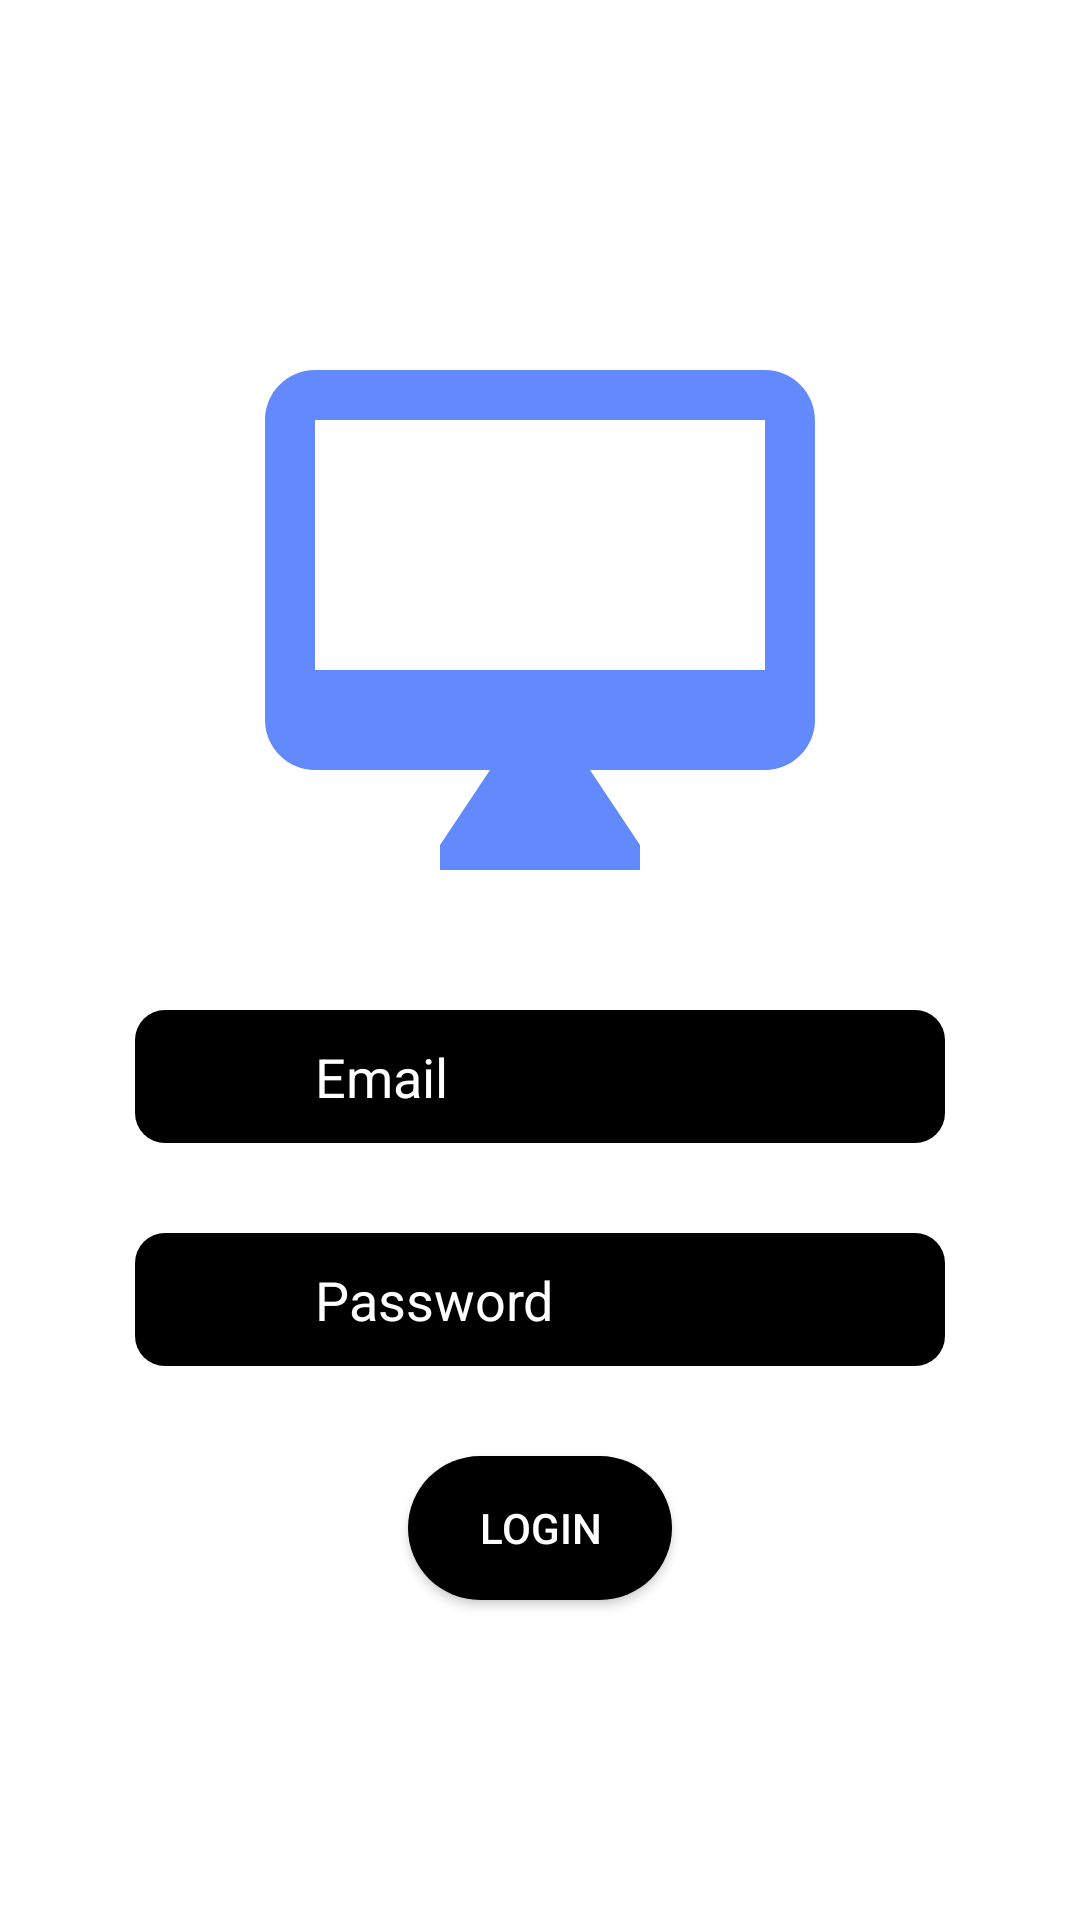

Produce the Android XML layout that renders to this screen, including the resource entries it uses.
<!-- AndroidManifest.xml: application theme Theme.AldyDataAlumni -->
<!-- res/layout/activity_main.xml -->
<?xml version="1.0" encoding="utf-8"?>
<LinearLayout xmlns:android="http://schemas.android.com/apk/res/android"
    xmlns:app="http://schemas.android.com/apk/res-auto"
    xmlns:tools="http://schemas.android.com/tools"
    android:layout_width="match_parent"
    android:layout_height="match_parent"
    android:orientation="vertical"
    android:gravity="center"
    tools:context=".MainActivity">

    <ImageView
        android:layout_width="200dp"
        android:layout_height="200dp"
        android:src="@drawable/ic_mac" />

    <LinearLayout
        android:layout_width="wrap_content"
        android:layout_height="wrap_content"
        android:padding="10dp"
        android:gravity="center"
        android:layout_marginTop="30dp"
        android:background="@drawable/round_edittext">

        <ImageView
            android:layout_width="50dp"
            android:layout_height="wrap_content"
            android:src="@drawable/person"/>
        <EditText
            android:layout_width="200dp"
            android:layout_height="wrap_content"
            android:id="@+id/email"
            android:inputType="textEmailAddress"
            android:hint="Email"
            android:textColor="@android:color/white"
            android:textColorHint="@android:color/white"
            android:background="@android:color/transparent"/>
    </LinearLayout>
    <LinearLayout
        android:layout_width="wrap_content"
        android:layout_height="wrap_content"
        android:padding="10dp"
        android:gravity="center"
        android:layout_marginTop="30dp"
        android:background="@drawable/round_edittext">

        <ImageView
            android:layout_width="50dp"
            android:layout_height="wrap_content"
            android:src="@drawable/ic_lock"/>
        <EditText
            android:layout_width="200dp"
            android:layout_height="wrap_content"
            android:id="@+id/password"
            android:inputType="textPassword"
            android:hint="Password"
            android:textColor="@android:color/white"
            android:textColorHint="@android:color/white"
            android:background="@android:color/transparent"/>
    </LinearLayout>
    <Button
        android:layout_width="wrap_content"
        android:layout_height="wrap_content"
        android:id="@+id/login"
        android:text="Login"
        android:textColor="@android:color/white"
        android:layout_marginTop="30dp"
        android:background="@drawable/round_button"/>


</LinearLayout>
<!-- resources referenced by this layout -->
<resources>
  <!-- drawable ic_mac (drawable) -->
  <vector android:height="24dp" android:tint="#628AFC"
      android:viewportHeight="24" android:viewportWidth="24"
      android:width="24dp" xmlns:android="http://schemas.android.com/apk/res/android">
      <path android:fillColor="@android:color/white" android:pathData="M21,2L3,2c-1.1,0 -2,0.9 -2,2v12c0,1.1 0.9,2 2,2h7l-2,3v1h8v-1l-2,-3h7c1.1,0 2,-0.9 2,-2L23,4c0,-1.1 -0.9,-2 -2,-2zM21,14L3,14L3,4h18v10z"/>
  </vector>
  <!-- drawable round_button (drawable) -->
  <?xml version="1.0" encoding="utf-8"?>
  <shape xmlns:android="http://schemas.android.com/apk/res/android"
      android:shape="rectangle">
      <solid android:color="@android:color/background_dark"/>
      <corners android:radius="50dp"/>
  
  </shape>
  <!-- drawable round_edittext (drawable) -->
  <?xml version="1.0" encoding="utf-8"?>
  <shape xmlns:android="http://schemas.android.com/apk/res/android"
      android:shape="rectangle">
  
      <solid android:color="@android:color/background_dark"/>
      <corners android:radius="10dp"/>
  </shape>
  <style name="Theme.AldyDataAlumni" parent="Theme.MaterialComponents.DayNight.DarkActionBar">
          
          <item name="colorPrimary">@color/purple_500</item>
          <item name="colorPrimaryVariant">@color/purple_700</item>
          <item name="colorOnPrimary">@color/white</item>
          
          <item name="colorSecondary">@color/teal_200</item>
          <item name="colorSecondaryVariant">@color/teal_700</item>
          <item name="colorOnSecondary">@color/black</item>
          
          <item name="android:statusBarColor" tools:targetApi="l">?attr/colorPrimaryVariant</item>
          
      </style>
  <!-- not gathered from this repository: default colours our renderer supplied (Android Studio template values) -->
  <color name="purple_500">#FF6200EE</color>
  <color name="purple_700">#FF3700B3</color>
  <color name="teal_200">#FF03DAC5</color>
  <color name="teal_700">#FF018786</color>
  <color name="black">#FF000000</color>
  <color name="white">#FFFFFFFF</color>
</resources>
